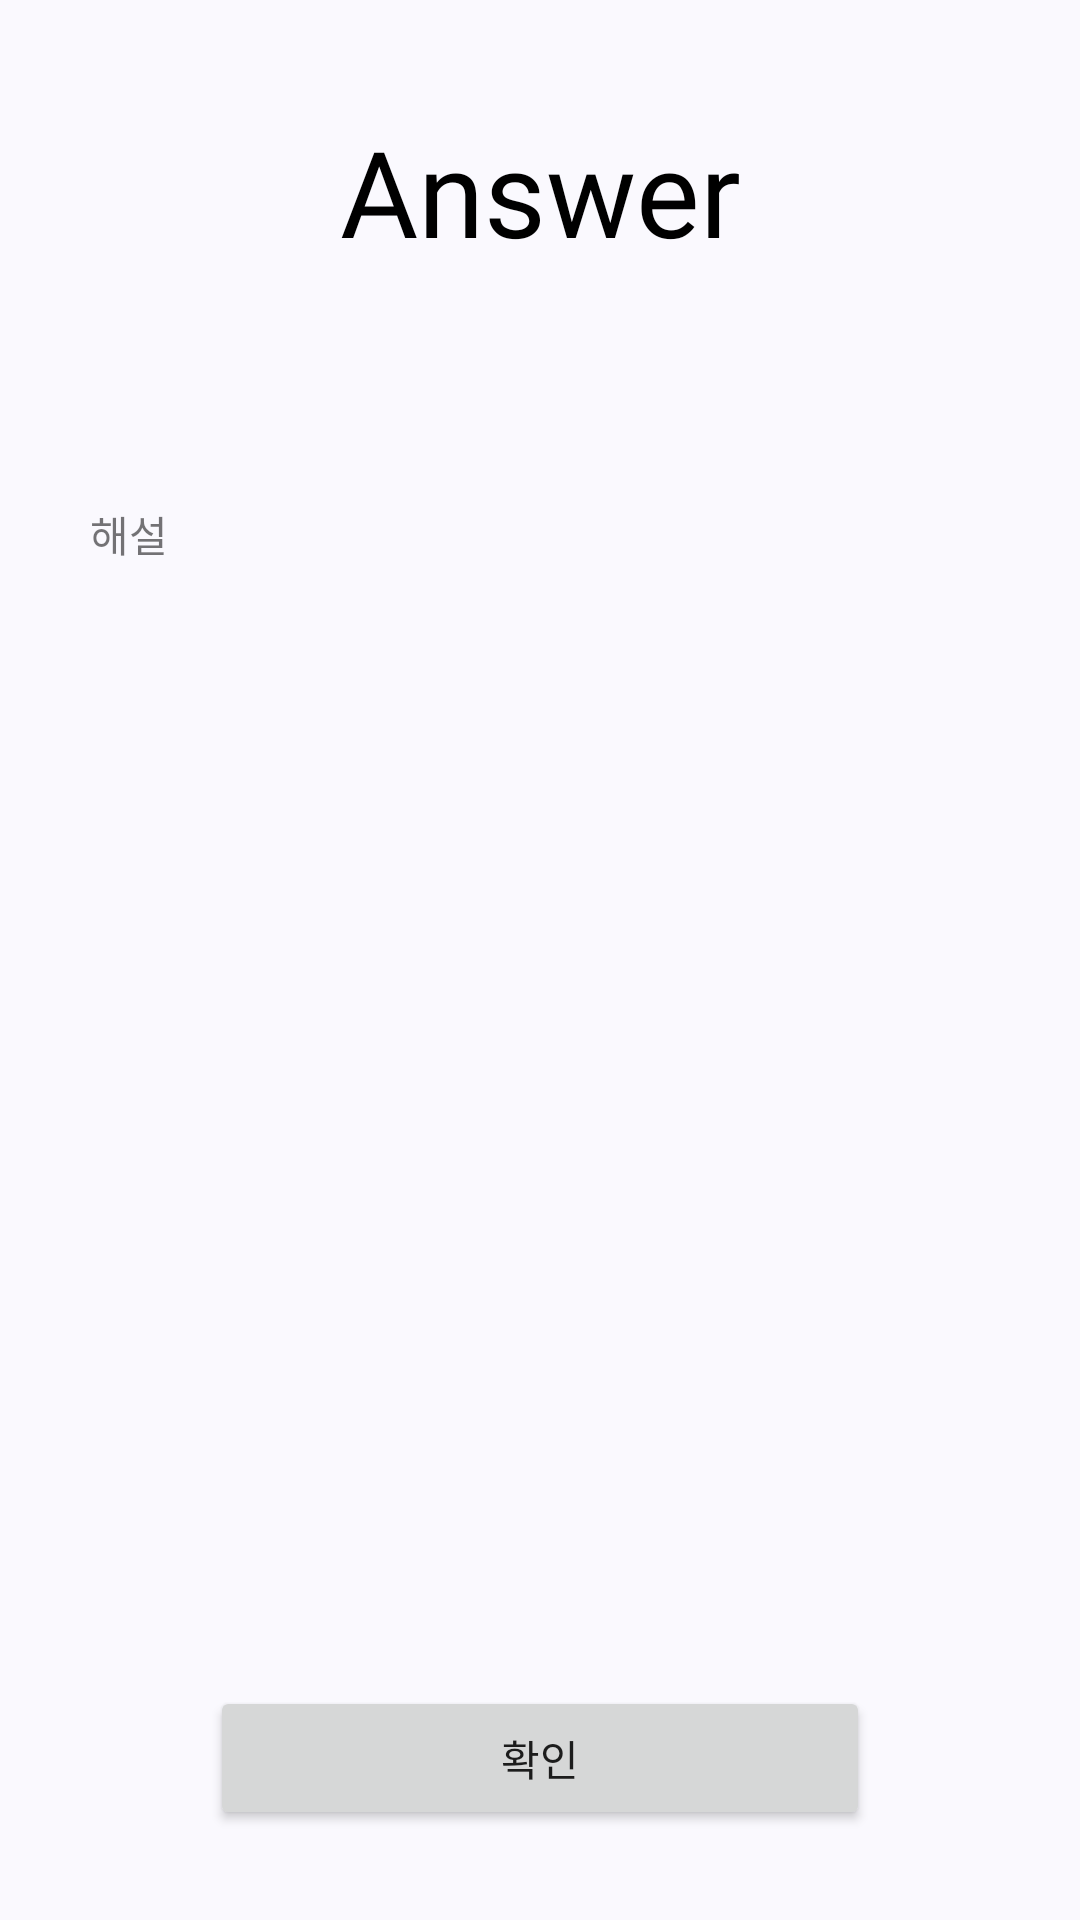

Produce the Android XML layout that renders to this screen, including the resource entries it uses.
<!-- AndroidManifest.xml: application theme Theme.SampleContest -->
<!-- res/layout/fragment_quiz_answer.xml -->
<?xml version="1.0" encoding="utf-8"?>
<FrameLayout xmlns:android="http://schemas.android.com/apk/res/android"
    xmlns:app="http://schemas.android.com/apk/res-auto"
    xmlns:tools="http://schemas.android.com/tools"
    android:layout_width="match_parent"
    android:layout_height="match_parent"
    android:background="#FAF9FE"
    tools:context=".QuizAnswer">

    <LinearLayout
        android:layout_width="match_parent"
        android:layout_height="match_parent"
        android:orientation="vertical">

        <androidx.constraintlayout.widget.ConstraintLayout
            android:layout_width="match_parent"
            android:layout_height="match_parent"
            android:layout_weight="4"
            app:layout_constraintEnd_toEndOf="parent"
            app:layout_constraintStart_toStartOf="parent">

            <TextView
                android:id="@+id/textView_answer"
                android:layout_width="match_parent"
                android:layout_height="wrap_content"
                android:layout_marginTop="30dp"
                android:layout_weight="1"
                android:fontFamily="@font/choice"
                android:gravity="center"
                android:text="Answer"
                android:textColor="@color/black"
                android:textSize="40dp"
                app:layout_constraintBottom_toBottomOf="parent"
                app:layout_constraintEnd_toEndOf="parent"
                app:layout_constraintStart_toStartOf="parent"
                app:layout_constraintTop_toTopOf="parent" />
        </androidx.constraintlayout.widget.ConstraintLayout>

        <androidx.constraintlayout.widget.ConstraintLayout
            android:layout_width="match_parent"
            android:layout_height="match_parent"
            android:layout_weight="3">

            <TextView
                android:id="@+id/answerText"
                android:layout_width="match_parent"
                android:layout_height="wrap_content"
                android:layout_marginLeft="30dp"
                android:layout_marginRight="30dp"
                android:text="해설"
                android:fontFamily="@font/choice"
                app:layout_constraintBottom_toBottomOf="parent"
                app:layout_constraintEnd_toEndOf="parent"
                app:layout_constraintHorizontal_bias="1.0"
                app:layout_constraintStart_toStartOf="parent"
                app:layout_constraintTop_toTopOf="parent"
                app:layout_constraintVertical_bias="0.334" />
        </androidx.constraintlayout.widget.ConstraintLayout>
        <androidx.constraintlayout.widget.ConstraintLayout
            android:layout_width="match_parent"
            android:layout_height="match_parent"
            android:layout_weight="3">
        </androidx.constraintlayout.widget.ConstraintLayout>

        <Button
            android:id="@+id/okayButton"
            android:layout_width="match_parent"
            android:layout_height="wrap_content"
            android:layout_marginLeft="70dp"
            android:layout_marginRight="70dp"
            android:layout_marginBottom="30dp"
            android:fontFamily="@font/choice"
            android:text="확인" />
    </LinearLayout>
</FrameLayout>
<!-- resources referenced by this layout -->
<resources>
  <color name="black">#FF000000</color>
  <style name="Theme.SampleContest" parent="Theme.MaterialComponents.DayNight.NoActionBar">
          
          <item name="colorPrimary">@color/mainColor</item>
          <item name="colorPrimaryVariant">@color/mainColor</item>
          <item name="colorOnPrimary">@color/appBarText</item>
          
          <item name="colorSecondary">@color/teal_200</item>
          <item name="colorSecondaryVariant">@color/teal_700</item>
          <item name="colorOnSecondary">@color/black</item>
          
          <item name="android:statusBarColor" tools:targetApi="l">?attr/colorPrimaryVariant</item>
          
      </style>
  <color name="mainColor">#9378FF</color>
  <color name="appBarText">#f8eded</color>
  <color name="teal_200">#FF03DAC5</color>
  <color name="teal_700">#FF018786</color>
</resources>
